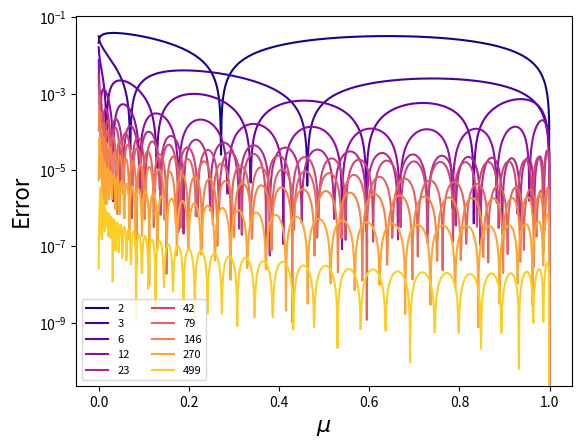

The matplotlib source for this figure:
"""Fitting a polynomial to the nonlinear limb darkening model."""
import matplotlib.pyplot as pl
import numpy as np
from scipy.optimize import curve_fit
cmap = pl.get_cmap("plasma")

def NonLinear(mu, *c):
    """The nonlinear limb darkening model."""
    return 1 - c[0] * (1 - mu ** 0.5) \
             - c[1] * (1 - mu ** 1.0) \
             - c[2] * (1 - mu ** 1.5) \
             - c[3] * (1 - mu ** 2.0)


def Polynomial(mu, *u):
    """The polynomial limb darkening model."""
    return 1 - np.sum([u[l] * (1 - mu) ** (l + 1) for l in range(len(u))], axis=0)


def PolynomialJac(mu, *u):
    """The derivative matrix of the polynomial model."""
    jac = -np.array([(1 - mu) ** (l + 1) for l in range(len(u))]).transpose()
    return jac


def GetPolynomialCoeffs(c, order):
    """Get the polynomial coefficents that approximate the nonlinear model."""
    N = 1000
    mu = np.linspace(0, 1, N)
    I = NonLinear(mu, *c)
    X = np.vander((1 - mu), N=order, increasing=True)
    guess = -np.linalg.solve(np.dot(X.transpose(), X), np.dot(X.transpose(), I))[1:]
    u, _ = curve_fit(Polynomial, mu, I, guess, jac=PolynomialJac)
    IPoly = Polynomial(mu, *u)
    err = np.sum((I - IPoly) ** 2) / N
    return u, err


# Non-linear coefficients
c = [0.2, 0.2, 0.2, 0.2]

# Mu array and non-linear intensity
mu = np.linspace(0, 1, 1000)
INL = NonLinear(mu, *c)

# Plot the error for each polynomial order from 2 - 200
orders = np.logspace(np.log10(2), np.log10(500), 10)
orders = np.array(orders, dtype=int)
fig, ax = pl.subplots(1)
for i, order in enumerate(orders):
    u, err = GetPolynomialCoeffs(c, order)
    IPoly = Polynomial(mu, *u)
    pl.plot(mu, np.abs(INL - IPoly), color=cmap(float(i) / len(orders)), label=order)

pl.legend(loc="lower left", ncol=2, fontsize=8)
pl.yscale("log")
pl.xlabel(r"$\mu$", fontsize=16)
pl.ylabel(r"Error", fontsize=16)
fig.savefig("nonlinear_fit.pdf", bbox_inches="tight")
